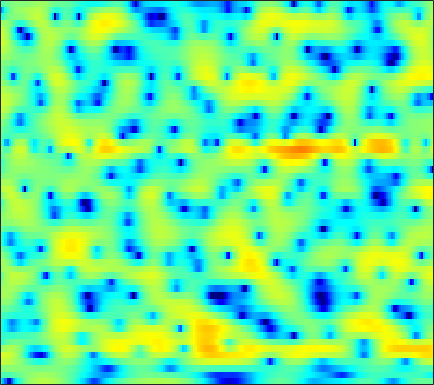

Source data for this figure (header and first rows):
-7.5214, -9.5838, -13.682, -21.265, -23.22, -14.573, -9.7959, -7.3911, -5.0074, -3.2032, -1.8078, -0.93419, 0.026039, 0.79777, 1.2734, 1.7719, 2.1554, 2.3695, 2.5731, 2.6745, 2.6899, 2.6424, 2.5126, 2.3066
-2.747, -2.767, -2.766, -2.706, -2.603, -2.38, -2.069, -1.788, -1.371, -0.9334, -0.4971, -0.1844, 0.2025, 0.5416, 0.7691, 1.027, 1.227, 1.342, 1.45, 1.501, 1.501, 1.468, 1.379, 1.237
0.0609, 0.1949, 0.3169, 0.3984, 0.4247, 0.4334, 0.4196, 0.3923, 0.3379, 0.2647, 0.187, 0.1127, 0.01586, -0.07828, -0.1458, -0.2199, -0.2683, -0.2842, -0.2895, -0.2642, -0.2125, -0.1711, -0.1046, -0.05443
3.224, 3.193, 3.091, 2.906, 2.712, 2.376, 1.956, 1.578, 0.9841, 0.3104, -0.4477, -1.063, -1.937, -2.818, -3.466, -4.248, -4.829, -5.082, -5.133, -4.832, -4.253, -3.693, -2.869, -2.036
4.385, 4.324, 4.183, 3.943, 3.672, 3.186, 2.506, 1.846, 0.7416, -0.6552, -2.403, -4.009, -6.59, -9.737, -12.39, -15.72, -17.74, -18.67, -20.52, -21.62, -16.99, -12.89, -8.534, -5.336
0.3777, 1.004, 1.675, 2.106, 2.26, 2.251, 1.962, 1.563, 0.793, -0.2539, -1.616, -2.864, -4.706, -6.585, -7.776, -8.694, -8.782, -8.518, -8.086, -7.488, -6.552, -5.455, -3.706, -1.881
-5.131, -3.822, -2.537, -1.643, -1.2, -0.8511, -0.672, -0.6461, -0.7426, -0.9686, -1.244, -1.458, -1.724, -1.961, -2.075, -2.106, -1.995, -1.819, -1.475, -0.9951, -0.4547, 0.005304, 0.6317, 1.299
-4.182, -4.104, -4.036, -3.971, -3.941, -3.846, -3.751, -3.654, -3.504, -3.329, -3.212, -3.132, -3.018, -2.874, -2.719, -2.45, -2.067, -1.696, -1.086, -0.3825, 0.365, 0.9412, 1.68, 2.345
-4.502, -5.426, -6.938, -8.743, -10.01, -11.01, -10.47, -9.442, -8.05, -7.001, -6.349, -6.134, -6.224, -6.657, -7.152, -7.662, -7.559, -6.804, -5.067, -3.061, -1.161, 0.1103, 1.57, 2.791
-4.165, -5.278, -7.17, -9.548, -11.45, -12.93, -11.87, -10.37, -8.591, -7.369, -6.75, -6.651, -7.03, -8.06, -9.319, -11.66, -13.55, -12.31, -8.436, -4.905, -2.138, -0.4704, 1.333, 2.748
-2.721, -2.993, -3.438, -3.912, -4.237, -4.566, -4.739, -4.793, -4.796, -4.759, -4.741, -4.736, -4.778, -4.788, -4.76, -4.558, -4.083, -3.529, -2.591, -1.478, -0.2876, 0.5726, 1.645, 2.562
-1.316, -1.241, -1.282, -1.464, -1.681, -2.038, -2.495, -2.869, -3.428, -4.005, -4.555, -4.875, -5.078, -4.979, -4.674, -4.029, -3.168, -2.445, -1.427, -0.4184, 0.5235, 1.178, 1.941, 2.567
0.515, 0.6495, 0.6619, 0.4688, 0.1904, -0.3618, -1.164, -1.933, -3.266, -5.028, -7.387, -9.669, -13.02, -13.43, -11.04, -7.654, -4.993, -3.43, -1.717, -0.3541, 0.7437, 1.416, 2.143, 2.68
1.533, 1.644, 1.671, 1.544, 1.336, 0.8705, 0.1975, -0.4801, -1.64, -3.101, -4.873, -6.283, -7.835, -8.052, -7.23, -5.546, -3.851, -2.748, -1.506, -0.4953, 0.325, 0.8358, 1.381, 1.798
1.103, 1.359, 1.623, 1.781, 1.809, 1.721, 1.488, 1.209, 0.7468, 0.1893, -0.4015, -0.8234, -1.298, -1.619, -1.741, -1.797, -1.766, -1.694, -1.568, -1.422, -1.232, -1.048, -0.7422, -0.4264
-0.5412, 0.2955, 1.232, 1.921, 2.295, 2.603, 2.727, 2.717, 2.583, 2.34, 2.011, 1.712, 1.255, 0.7043, 0.2312, -0.505, -1.404, -2.208, -3.428, -4.671, -5.572, -5.706, -5.075, -3.967
-1.964, -0.3614, 1.131, 2.111, 2.598, 3, 3.171, 3.204, 3.13, 2.965, 2.729, 2.489, 2.091, 1.562, 1.03, 0.1076, -1.176, -2.491, -4.957, -8.827, -15.77, -18.52, -10.77, -6.406
0.7833, 1.219, 1.616, 1.773, 1.74, 1.519, 1.161, 0.8573, 0.4985, 0.2841, 0.2208, 0.2458, 0.3155, 0.3403, 0.2767, 0.03426, -0.3721, -0.7919, -1.421, -2.033, -2.375, -2.339, -1.899, -1.175
1.796, 1.487, 0.9124, 0.0985, -0.7128, -2.14, -3.977, -5.629, -7.853, -8.779, -7.604, -6.144, -4.431, -3.161, -2.468, -1.833, -1.418, -1.186, -0.9075, -0.5745, -0.1552, 0.232, 0.8362, 1.456
0.7719, 0.1974, -0.7352, -1.9, -2.96, -4.707, -7.002, -9.183, -12.63, -14.23, -11.73, -9.481, -7.23, -5.817, -5.174, -4.733, -4.619, -4.573, -4.331, -3.651, -2.513, -1.481, -0.06583, 1.276
-1.144, -1.895, -3.005, -4.132, -4.901, -5.726, -6.278, -6.537, -6.666, -6.537, -6.165, -5.825, -5.471, -5.415, -5.691, -6.677, -8.691, -11.35, -17.9, -16.2, -8.763, -5.291, -1.993, 0.4044
-3.629, -5.076, -7.614, -10.78, -12.81, -12.53, -10.07, -8.323, -6.499, -5.2, -4.279, -3.808, -3.459, -3.411, -3.602, -4.144, -4.942, -5.592, -6.076, -5.532, -3.97, -2.52, -0.6331, 1.046
-3.615, -4.889, -7.1, -9.683, -11.15, -10.75, -8.484, -6.769, -4.897, -3.494, -2.488, -1.943, -1.439, -1.159, -1.06, -1.032, -1.059, -1.057, -0.9681, -0.7081, -0.2768, 0.1436, 0.7873, 1.475
-1.248, -1.627, -2.122, -2.495, -2.625, -2.523, -2.152, -1.747, -1.144, -0.5635, -0.07389, 0.2162, 0.4949, 0.6484, 0.694, 0.6737, 0.5799, 0.482, 0.3368, 0.1946, 0.0816, 0.02872, 0.02382, 0.09643
0.2476, 0.2954, 0.3779, 0.4896, 0.6003, 0.7911, 1.024, 1.213, 1.457, 1.67, 1.822, 1.886, 1.883, 1.78, 1.629, 1.331, 0.9215, 0.5374, -0.06816, -0.7883, -1.596, -2.238, -3.092, -3.807
0.153, 0.5219, 1.003, 1.459, 1.775, 2.138, 2.436, 2.612, 2.778, 2.856, 2.845, 2.773, 2.58, 2.265, 1.943, 1.38, 0.6525, -0.01362, -1.097, -2.431, -4.099, -5.641, -8.23, -11.67
-1.643, -0.7091, 0.4263, 1.371, 1.943, 2.533, 2.932, 3.124, 3.257, 3.264, 3.161, 3.012, 2.727, 2.319, 1.927, 1.259, 0.3994, -0.3834, -1.639, -3.148, -4.934, -6.474, -8.798, -11.31
-4.017, -1.886, 0.1607, 1.562, 2.286, 2.914, 3.222, 3.283, 3.199, 2.994, 2.732, 2.529, 2.254, 1.949, 1.657, 1.133, 0.3813, -0.3685, -1.635, -3.212, -5.023, -6.398, -7.949, -8.772
-0.4747, 0.8552, 2.23, 3.145, 3.534, 3.663, 3.376, 2.906, 1.982, 0.8675, -0.1047, -0.4691, -0.361, 0.1459, 0.5123, 0.7604, 0.5815, 0.1164, -1.006, -2.833, -5.653, -8.828, -16.59, -20.37
2.495, 2.917, 3.355, 3.54, 3.474, 3.035, 2.09, 0.9588, -1.342, -5.149, -12.89, -25.41, -9.33, -4.3, -2.219, -0.6147, 0.1278, 0.2475, -0.08279, -0.8929, -2.078, -3.063, -4.145, -4.306
1.44, 1.657, 1.845, 1.869, 1.746, 1.367, 0.6994, -0.008485, -1.208, -2.578, -3.728, -4.069, -3.651, -2.639, -1.846, -0.9576, -0.3691, -0.1213, -0.01791, -0.104, -0.297, -0.4576, -0.5853, -0.5628
-0.6049, -0.2548, 0.1353, 0.4187, 0.5346, 0.5559, 0.4389, 0.2811, -0.006601, -0.3131, -0.5435, -0.638, -0.6263, -0.4961, -0.353, -0.1554, 0.005866, 0.08983, 0.1489, 0.1468, 0.1026, 0.05361, 0.000314, -0.03187
-2.744, -1.951, -1.056, -0.3485, 0.06485, 0.4752, 0.7345, 0.8481, 0.914, 0.9223, 0.8829, 0.8369, 0.7704, 0.7017, 0.6554, 0.5785, 0.4998, 0.438, 0.3459, 0.2387, 0.1198, 0.03704, -0.0989, -0.2471
-3.825, -2.567, -1.287, -0.3156, 0.2818, 0.9204, 1.405, 1.658, 1.88, 1.962, 1.909, 1.799, 1.581, 1.306, 1.095, 0.8133, 0.562, 0.3735, 0.1362, -0.09532, -0.319, -0.4827, -0.6909, -0.8788
-1.958, -1.335, -0.5752, 0.1694, 0.7423, 1.509, 2.205, 2.624, 2.977, 3.039, 2.834, 2.505, 1.867, 1.093, 0.4905, -0.1566, -0.5828, -0.7708, -0.9765, -1.266, -1.71, -2.124, -2.507, -2.535
-0.4487, -1.462, -2.601, -2.436, -1.303, 0.6517, 2.323, 3.245, 3.961, 4.123, 3.715, 3.002, 1.42, -0.9961, -3.37, -6.234, -5.997, -4.444, -2.941, -2.654, -3.784, -5.796, -10.72, -11.58
-2.139, -4.755, -10.07, -11.51, -7.08, -2.826, -0.2822, 0.9133, 1.81, 2.1, 1.77, 1.115, -0.3684, -2.664, -4.921, -7.592, -7.005, -5.229, -3.337, -2.462, -2.485, -2.908, -3.513, -3.006
-1.603, -2.312, -3.107, -3.423, -3.324, -2.904, -2.419, -2.11, -1.809, -1.696, -1.746, -1.888, -2.164, -2.488, -2.696, -2.836, -2.675, -2.36, -1.829, -1.306, -0.8157, -0.4698, 0.01984, 0.6294
-0.8488, -1.225, -1.819, -2.463, -2.957, -3.644, -4.33, -4.797, -5.223, -5.339, -5.064, -4.679, -4.071, -3.454, -3, -2.414, -1.835, -1.409, -0.8434, -0.269, 0.2912, 0.6988, 1.251, 1.795
0.2329, -0.1498, -0.8839, -1.935, -2.943, -4.692, -7.008, -9.214, -12.49, -13.41, -10.82, -8.642, -6.338, -4.644, -3.651, -2.563, -1.684, -1.124, -0.4269, 0.2266, 0.8468, 1.29, 1.86, 2.381
1.813, 1.468, 0.7464, -0.3083, -1.361, -3.17, -5.552, -7.812, -11.03, -12.09, -9.842, -7.898, -5.83, -4.345, -3.519, -2.69, -2.051, -1.609, -1.019, -0.4042, 0.2698, 0.8069, 1.506, 2.156
3.287, 3.06, 2.561, 1.861, 1.201, 0.1848, -0.9163, -1.712, -2.618, -3.172, -3.378, -3.375, -3.318, -3.322, -3.412, -3.687, -4.04, -4.246, -4.269, -3.755, -2.727, -1.772, -0.4694, 0.6879
3.901, 3.769, 3.467, 3.033, 2.641, 2.047, 1.398, 0.9026, 0.2443, -0.3983, -1.045, -1.555, -2.336, -3.325, -4.278, -5.943, -8.342, -10.96, -15.57, -14.74, -9.384, -6.344, -3.396, -1.293
3.456, 3.365, 3.145, 2.817, 2.526, 2.089, 1.61, 1.225, 0.6857, 0.0696, -0.6342, -1.254, -2.231, -3.42, -4.482, -6.122, -8.039, -9.562, -11.08, -10.51, -8.042, -5.953, -3.48, -1.508
2.322, 2.227, 1.934, 1.51, 1.147, 0.6878, 0.326, 0.12, -0.126, -0.4177, -0.869, -1.364, -2.256, -3.398, -4.415, -5.836, -6.99, -7.418, -7.169, -6.064, -4.449, -3.139, -1.425, 0.06321
0.9777, 0.7726, 0.02806, -1.18, -2.272, -3.508, -3.781, -3.287, -2.305, -1.498, -1.162, -1.257, -1.902, -3.248, -4.79, -7.944, -13.23, -17.33, -11.78, -6.542, -3.143, -1.245, 0.6954, 2.136
-0.2953, -0.6287, -1.874, -4.308, -7.395, -15.75, -16.88, -9.572, -5.029, -2.658, -1.415, -1.002, -1.03, -1.661, -2.466, -3.926, -5.371, -5.74, -4.63, -2.524, -0.4683, 0.8408, 2.238, 3.244
-0.5936, -0.7893, -1.412, -2.369, -3.16, -3.981, -4.094, -3.68, -2.773, -1.861, -1.154, -0.8019, -0.5521, -0.4918, -0.5519, -0.6466, -0.6413, -0.5059, -0.09882, 0.4919, 1.172, 1.66, 2.199, 2.555
0.2842, 0.1786, -0.0863, -0.4369, -0.7053, -1.002, -1.176, -1.206, -1.131, -0.97, -0.7725, -0.6279, -0.4405, -0.2516, -0.1228, 0.07983, 0.3118, 0.5075, 0.7984, 1.098, 1.369, 1.522, 1.616, 1.558
1.613, 1.457, 1.173, 0.8176, 0.5211, 0.1232, -0.2565, -0.506, -0.7809, -0.975, -1.071, -1.071, -0.9759, -0.7795, -0.5629, -0.21, 0.1789, 0.4813, 0.8515, 1.164, 1.372, 1.443, 1.396, 1.154
3.02, 2.739, 2.257, 1.666, 1.16, 0.4229, -0.3454, -0.9252, -1.662, -2.302, -2.777, -2.972, -2.97, -2.653, -2.214, -1.475, -0.6489, -0.04101, 0.6843, 1.259, 1.649, 1.805, 1.82, 1.588
4.038, 3.591, 2.817, 1.842, 0.9898, -0.3073, -1.745, -2.889, -4.438, -5.958, -7.381, -8.289, -8.808, -7.964, -6.606, -4.457, -2.433, -1.145, 0.2611, 1.307, 2.021, 2.352, 2.536, 2.45
4.167, 3.568, 2.522, 1.148, -0.121, -2.184, -4.717, -6.858, -9.753, -12.2, -14.37, -16.89, -25.68, -20, -12.69, -7.247, -3.73, -1.823, 0.05401, 1.346, 2.184, 2.575, 2.822, 2.82
3.668, 3.062, 2.036, 0.6814, -0.6519, -2.993, -6.317, -9.921, -18.27, -25.82, -15.67, -12.73, -10.29, -7.925, -6.053, -3.571, -1.432, -0.1333, 1.172, 2.02, 2.477, 2.589, 2.513, 2.248
1.821, 1.488, 1.086, 0.5835, 0.03704, -0.9608, -2.265, -3.331, -4.54, -5.003, -4.534, -3.769, -2.544, -1.248, -0.304, 0.8585, 1.809, 2.352, 2.788, 2.874, 2.557, 2.034, 0.9835, -0.3724
-5.358, -4.428, -2.674, -1.292, -0.5793, -0.03359, 0.1981, 0.2597, 0.3045, 0.439, 0.719, 1.02, 1.52, 2.059, 2.45, 2.9, 3.203, 3.293, 3.17, 2.695, 1.759, 0.6766, -1.492, -4.965
-12.47, -8.973, -5.113, -2.682, -1.461, -0.3595, 0.3369, 0.679, 0.9966, 1.238, 1.467, 1.646, 1.906, 2.174, 2.364, 2.565, 2.675, 2.654, 2.451, 1.982, 1.219, 0.4337, -0.9071, -2.502
-2.546, -2.312, -1.699, -1.001, -0.552, -0.09508, 0.1844, 0.2894, 0.329, 0.2892, 0.2417, 0.2452, 0.334, 0.5444, 0.7676, 1.093, 1.381, 1.529, 1.593, 1.483, 1.184, 0.8537, 0.3109, -0.2691
